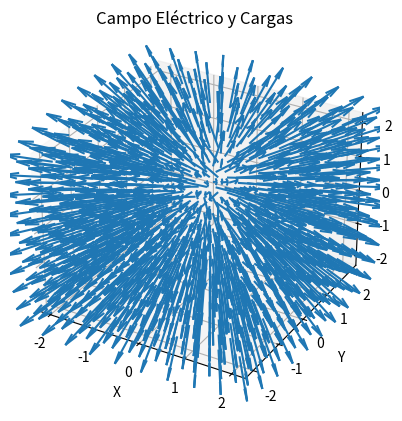
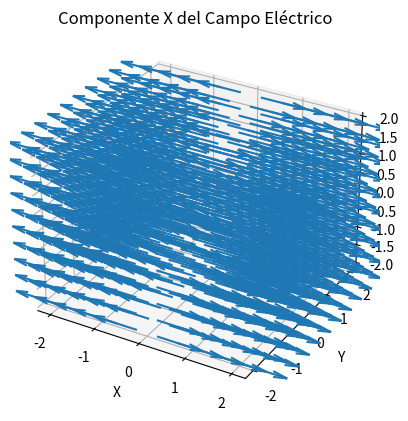
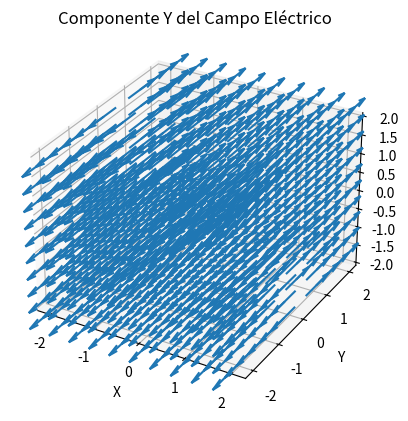
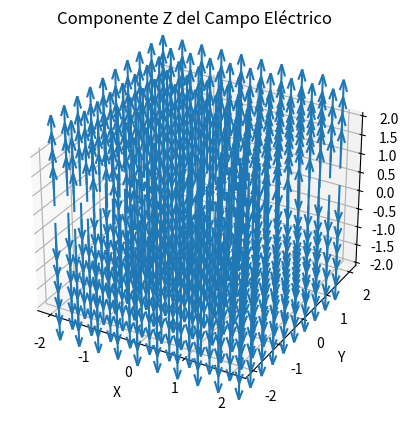

Source code (Python) for these figures, in order:
import numpy as np
import matplotlib.pyplot as plt
import pandas as pd

def campo_electrico(q, r0, r):
    k = 8.9875517873681764e9  # Constante de Coulomb en N·m²/C²
    r_vec = r - r0
    r_mag = np.linalg.norm(r_vec)
    if r_mag == 0:
        return np.zeros(3)  # Evitar división por cero
    E = k * q * r_vec / r_mag**3
    return E

def campo_electrico_total(cargas, posiciones, r):
    E_total = np.zeros(3)
    for q, r0 in zip(cargas, posiciones):
        E_total += campo_electrico(q, r0, r)
    return E_total

lado = 1
n_filas = 3
n_columnas = 4
cargas = [1e-9] * (n_filas * n_columnas)
posiciones = []

for i in range(n_filas):
    for j in range(n_columnas):
        posiciones.append(np.array([0, i * lado / (n_filas - 1), j * lado / (n_columnas - 1)]))

x = np.linspace(-2, 2, 10)
y = np.linspace(-2, 2, 10)
z = np.linspace(-2, 2, 10)
X, Y, Z = np.meshgrid(x, y, z)

Ex = np.zeros_like(X)
Ey = np.zeros_like(Y)
Ez = np.zeros_like(Z)
E_magnitud = np.zeros_like(X)

data = []

# Calcular el campo eléctrico en cada punto de la malla
for i in range(X.shape[0]):
    for j in range(X.shape[1]):
        for k in range(X.shape[2]):
            punto = np.array([X[i, j, k], Y[i, j, k], Z[i, j, k]])
            E = campo_electrico_total(cargas, posiciones, punto)
            Ex[i, j, k] = E[0]
            Ey[i, j, k] = E[1]
            Ez[i, j, k] = E[2]
            E_magnitud[i, j, k] = np.linalg.norm(E)
            data.append([X[i, j, k], Y[i, j, k], Z[i, j, k], E_magnitud[i, j, k]])

df = pd.DataFrame(data, columns=['X', 'Y', 'Z', 'E_magnitude'])

# Graficar el campo eléctrico y las cargas
fig = plt.figure()
ax = fig.add_subplot(111, projection='3d')

for q, r0 in zip(cargas, posiciones):
    ax.scatter(r0[0], r0[1], r0[2], color='red', s=100 * abs(q), label=f'Carga {q:.1e} C')

# Graficar las líneas del campo eléctrico
ax.quiver(X, Y, Z, Ex, Ey, Ez, length=1, normalize=True)

ax.set_xlabel('X')
ax.set_ylabel('Y')
ax.set_zlabel('Z')
ax.set_title('Campo Eléctrico y Cargas')
plt.show()

# Graficar los componentes del campo eléctrico
componentes = [('X', Ex, np.zeros_like(Ey), np.zeros_like(Ez)),
              ('Y', np.zeros_like(Ex), Ey, np.zeros_like(Ez)),
              ('Z', np.zeros_like(Ex), np.zeros_like(Ey), Ez)]

for title, u, v, w in componentes:
    fig = plt.figure()
    ax = fig.add_subplot(111, projection='3d')
    ax.quiver(X, Y, Z, u, v, w, length=1, normalize=True)
    ax.set_xlabel('X')
    ax.set_ylabel('Y')
    ax.set_zlabel('Z')
    ax.set_title(f'Componente {title} del Campo Eléctrico')
    plt.show()

Ex_matrix, Ey_matrix, Ez_matrix = Ex, Ey, Ez